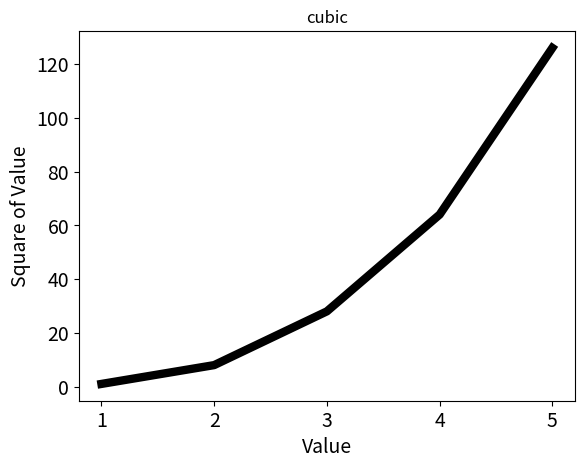

Reproduce this figure in Python.
import matplotlib.pyplot as plt


x_values = [1, 2, 3, 4, 5]
y_values = [1, 8, 28, 64, 126]
plt.title("cubic")
plt.plot(x_values, y_values, linewidth=6, color='#000000')
plt.xlabel("Value", fontsize=14)
plt.ylabel("Square of Value", fontsize=14)
plt.tick_params(axis='both', labelsize=14)
plt.show()